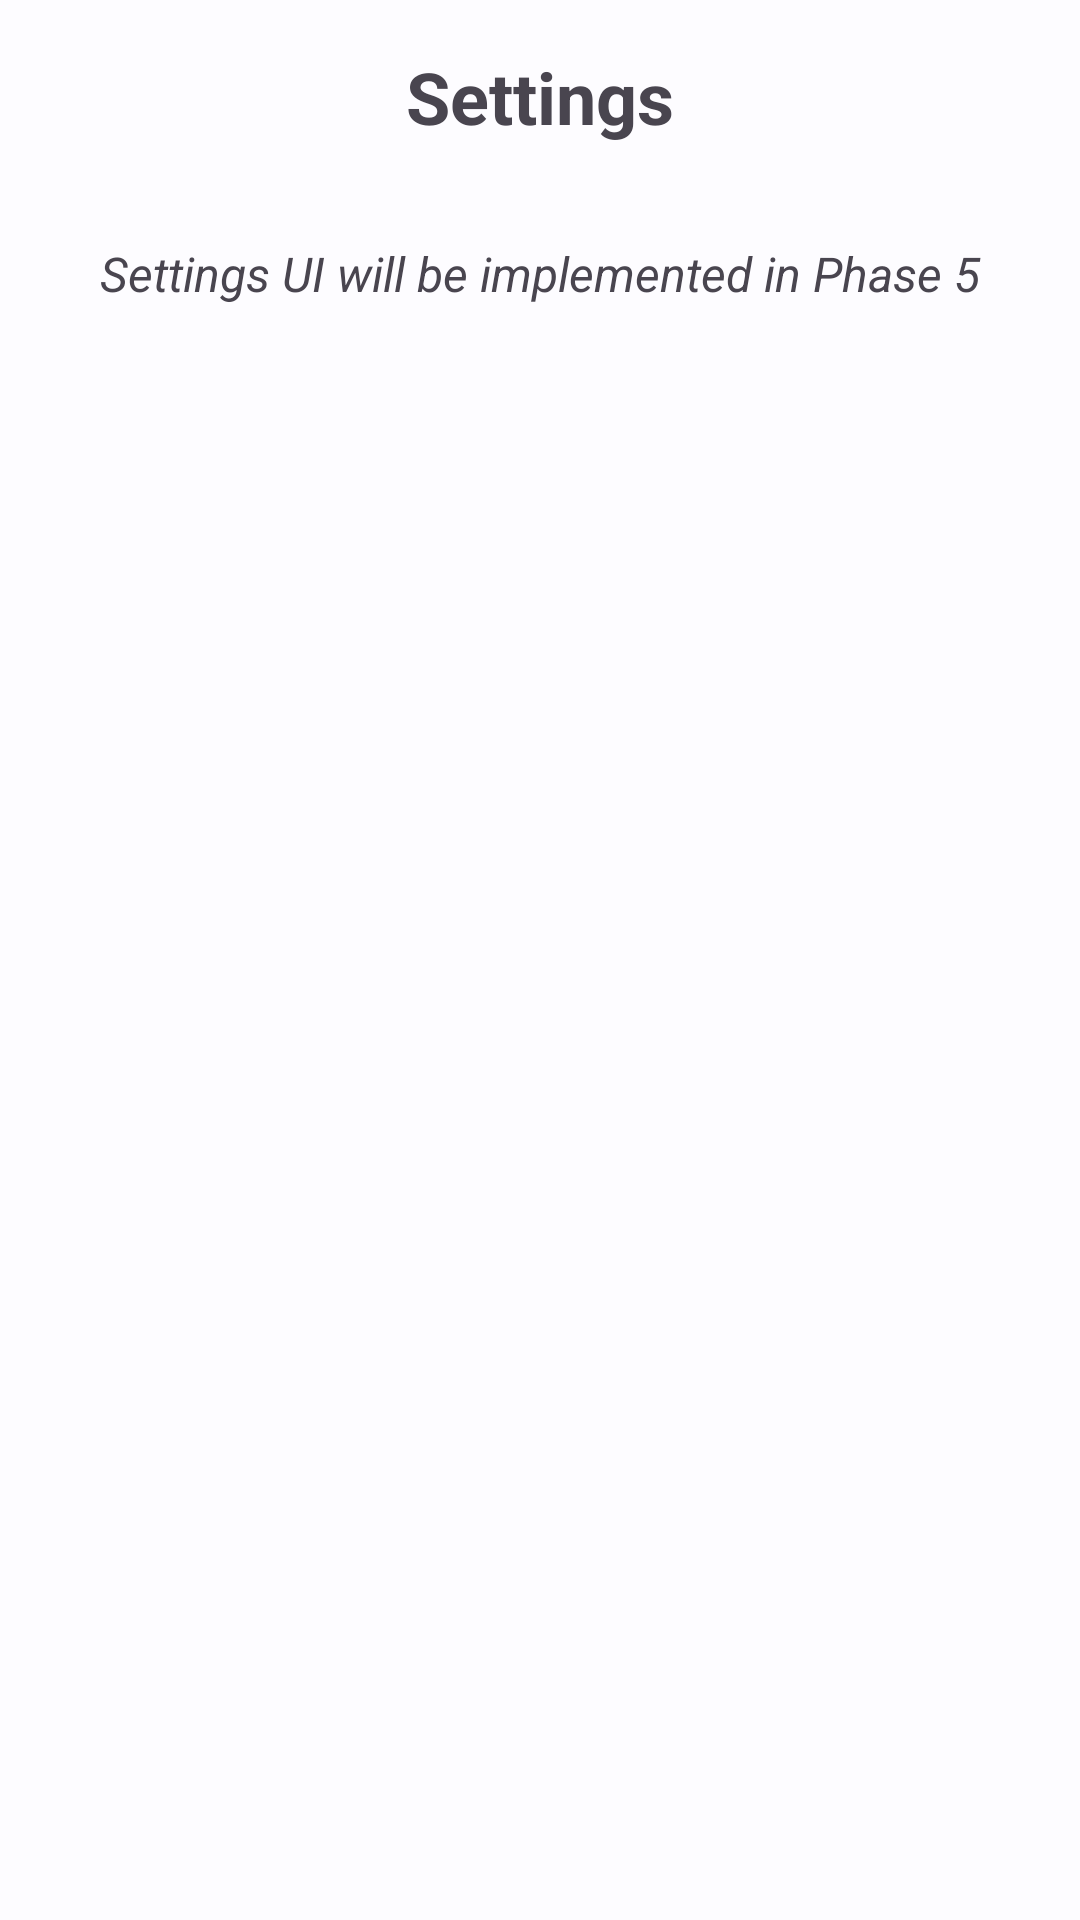

Layout XML and referenced resources for this Android screen:
<!-- AndroidManifest.xml: application theme Theme.SMSEmailForwarder -->
<!-- res/layout/activity_settings.xml -->
<?xml version="1.0" encoding="utf-8"?>
<LinearLayout xmlns:android="http://schemas.android.com/apk/res/android"
    xmlns:tools="http://schemas.android.com/tools"
    android:layout_width="match_parent"
    android:layout_height="match_parent"
    android:orientation="vertical"
    android:padding="16dp"
    tools:context=".SettingsActivity">

    <TextView
        android:layout_width="match_parent"
        android:layout_height="wrap_content"
        android:text="@string/settings_title"
        android:textSize="24sp"
        android:textStyle="bold"
        android:gravity="center"
        android:layout_marginBottom="32dp" />

    <TextView
        android:layout_width="match_parent"
        android:layout_height="wrap_content"
        android:text="Settings UI will be implemented in Phase 5"
        android:textSize="16sp"
        android:gravity="center"
        android:textStyle="italic" />

    

</LinearLayout>
<!-- resources referenced by this layout -->
<resources>
  <string name="settings_title">Settings</string>
  <style name="Theme.SMSEmailForwarder" parent="Base.Theme.SMSEmailForwarder" />
  <style name="Base.Theme.SMSEmailForwarder" parent="Theme.Material3.DayNight">
          
          <item name="colorPrimary">@color/md_theme_light_primary</item>
          <item name="colorOnPrimary">@color/md_theme_light_onPrimary</item>
          <item name="colorPrimaryContainer">@color/md_theme_light_primaryContainer</item>
          <item name="colorOnPrimaryContainer">@color/md_theme_light_onPrimaryContainer</item>
          <item name="colorSecondary">@color/md_theme_light_secondary</item>
          <item name="colorOnSecondary">@color/md_theme_light_onSecondary</item>
          <item name="colorSecondaryContainer">@color/md_theme_light_secondaryContainer</item>
          <item name="colorOnSecondaryContainer">@color/md_theme_light_onSecondaryContainer</item>
          <item name="colorTertiary">@color/md_theme_light_tertiary</item>
          <item name="colorOnTertiary">@color/md_theme_light_onTertiary</item>
          <item name="colorTertiaryContainer">@color/md_theme_light_tertiaryContainer</item>
          <item name="colorOnTertiaryContainer">@color/md_theme_light_onTertiaryContainer</item>
          <item name="colorError">@color/md_theme_light_error</item>
          <item name="colorErrorContainer">@color/md_theme_light_errorContainer</item>
          <item name="colorOnError">@color/md_theme_light_onError</item>
          <item name="colorOnErrorContainer">@color/md_theme_light_onErrorContainer</item>
          <item name="android:colorBackground">@color/md_theme_light_background</item>
          <item name="colorOnBackground">@color/md_theme_light_onBackground</item>
          <item name="colorSurface">@color/md_theme_light_surface</item>
          <item name="colorOnSurface">@color/md_theme_light_onSurface</item>
          <item name="colorSurfaceVariant">@color/md_theme_light_surfaceVariant</item>
          <item name="colorOnSurfaceVariant">@color/md_theme_light_onSurfaceVariant</item>
          <item name="colorOutline">@color/md_theme_light_outline</item>
          <item name="colorOnSurfaceInverse">@color/md_theme_light_inverseOnSurface</item>
          <item name="colorSurfaceInverse">@color/md_theme_light_inverseSurface</item>
          <item name="colorPrimaryInverse">@color/md_theme_light_inversePrimary</item>
      </style>
  <color name="md_theme_light_primary">#1976D2</color>
  <color name="md_theme_light_onPrimary">#FFFFFF</color>
  <color name="md_theme_light_primaryContainer">#D1E4FF</color>
  <color name="md_theme_light_onPrimaryContainer">#001D36</color>
  <color name="md_theme_light_secondary">#535F70</color>
  <color name="md_theme_light_onSecondary">#FFFFFF</color>
  <color name="md_theme_light_secondaryContainer">#D7E3F7</color>
  <color name="md_theme_light_onSecondaryContainer">#101C2B</color>
  <color name="md_theme_light_tertiary">#6B5778</color>
  <color name="md_theme_light_onTertiary">#FFFFFF</color>
  <color name="md_theme_light_tertiaryContainer">#F2DAFF</color>
  <color name="md_theme_light_onTertiaryContainer">#251431</color>
  <color name="md_theme_light_error">#BA1A1A</color>
  <color name="md_theme_light_errorContainer">#FFDAD6</color>
  <color name="md_theme_light_onError">#FFFFFF</color>
  <color name="md_theme_light_onErrorContainer">#410002</color>
  <color name="md_theme_light_background">#FDFCFF</color>
  <color name="md_theme_light_onBackground">#1A1C1E</color>
  <color name="md_theme_light_surface">#FDFCFF</color>
  <color name="md_theme_light_onSurface">#1A1C1E</color>
  <color name="md_theme_light_surfaceVariant">#DFE2EB</color>
  <color name="md_theme_light_onSurfaceVariant">#43474E</color>
  <color name="md_theme_light_outline">#73777F</color>
  <color name="md_theme_light_inverseOnSurface">#F1F0F4</color>
  <color name="md_theme_light_inverseSurface">#2F3033</color>
  <color name="md_theme_light_inversePrimary">#A0CAFD</color>
</resources>
